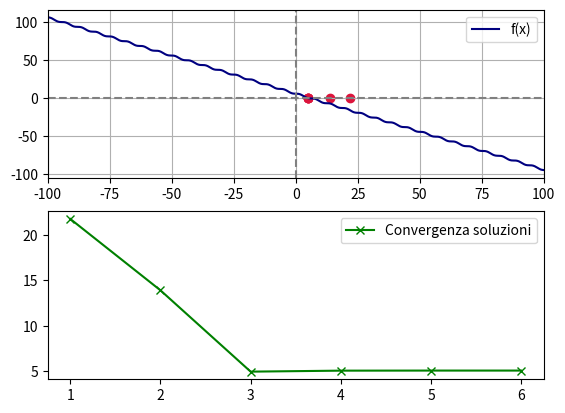

Python code for this plot:
import numpy as np
import matplotlib.pyplot as plt 
from random import randint

def f(t): 
    return - t + np.sin(t) + 6

def dydx(t, h = 1e-7): 
    return (f(t + h) - f(t)) / h

estremo = 100
punti = 1000
x = np.linspace(-estremo, estremo, punti)

x0 = x[randint(0, punti-1)]
m0 = dydx(x0)
q0 = - dydx(x0)*x0 + f(x0)

tentativi = 100
eps = 1e-8
n_tentativi = []
sol = []


for i in range(1, tentativi +1 ): 
    x_new  = - q0 / dydx(x0)

    if abs (x_new - x0) < eps: 
        break 

    x0 = x_new
    q0 = - dydx(x0)*x0 + f(x0)
    m0 = dydx(x0)
    sol.append(x0)
    n_tentativi.append(i)

print(sol[-1])
sol = np.array(sol)
n_tentativi = np.array(n_tentativi)

fig, (ax1, ax2) = plt.subplots(2, 1)
ax1.plot(x, f(x), label = "f(x)", color = "navy")
ax1.scatter(sol, np.zeros_like(sol), color = "crimson")
ax1.axvline(color = "gray", linestyle = "--")
ax1.axhline(color = "gray", linestyle = "--")
ax1.set_xlim(-estremo, estremo)
ax1.grid()
ax1.legend()

ax2.plot(n_tentativi, sol, color = "green", marker = "x", label = "Convergenza soluzioni")
ax2.set_xticks(n_tentativi)
ax2.legend()
plt.show()
